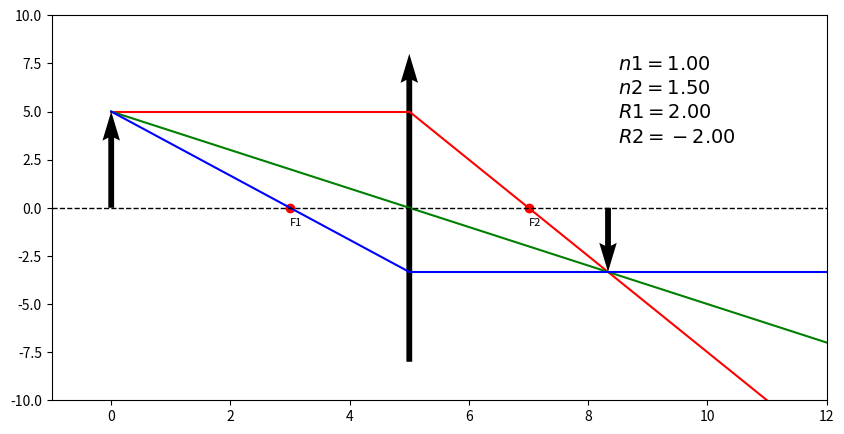

The matplotlib source for this figure:
import numpy as np
import matplotlib.pyplot as plt
###
n1=1
n2=1.5
d=0
R1=2
R2=-2
###
def lens_getF():

    f=((n2/n1)-1) * (1/R1 - 1/R2 + ((n1-1)*d)/n2*R1*R2)
    return 1/f

def light_yF(x,F,p):
    A=np.array([[p[0],1],[F,1]])
    B=np.array([p[1],0])
    
    a,b=np.linalg.solve(A, B)
    
    return a*x+b

def find_image(line1, line2):
    xdiff = (line1[0][0] - line1[1][0], line2[0][0] - line2[1][0])
    ydiff = (line1[0][1] - line1[1][1], line2[0][1] - line2[1][1])

    def det(a, b):
        return a[0] * b[1] - a[1] * b[0]

    div = det(xdiff, ydiff)
    if div == 0:
       raise Exception('lines do not intersect')

    d = (det(*line1), det(*line2))
    x = det(d, xdiff) / div
    y = det(d, ydiff) / div
    return [[x, 0],[x,y]]

plt.figure(figsize=(10,5))
#
origin=[[0,0],[0,5]]
lens=[[5,-8],[5,8]]
#First
plt.quiver(origin[0][0],origin[0][1],origin[1][0]-origin[0][0],origin[1][1]-origin[0][1], angles='xy', scale_units='xy', scale=1)
plt.quiver(lens[0][0],lens[0][1],lens[1][0]-lens[0][0],lens[1][1]-lens[0][1], angles='xy', scale_units='xy', scale=1)
###
F=lens_getF()
plt.scatter(lens[0][0]-F, 0, color='r')
plt.scatter(F+lens[0][0], 0, color='r')
plt.text(lens[0][0]-F, -0.5, 'F1', fontsize=8,verticalalignment='top')
plt.text(F+lens[0][0], -0.5, 'F2', fontsize=8,verticalalignment='top')

###
lightx=np.linspace(0,lens[0][0],10)
lighty1=np.linspace(origin[1][1],origin[1][1],10)
lighty2=light_yF(lightx,lens[0][0],[origin[0][0],origin[1][1]])
lighty3=light_yF(lightx,lens[0][0]-F,[origin[0][0],origin[1][1]])


plt.plot(lightx,lighty1,color='r')
plt.plot(lightx,lighty2,color='g')
plt.plot(lightx,lighty3,color='b')

###
lightxr=np.linspace(lens[0][0],12,10)
lightyr1=light_yF(lightxr,F+lens[0][0],[lightx[-1],lighty1[-1]])
lightyr2=light_yF(lightxr,lens[0][0],[origin[0][0],origin[1][1]])
lightyr3=np.linspace(lighty3[-1],lighty3[-1],10)


plt.plot(lightxr,lightyr1,color='r')
plt.plot(lightxr,lightyr2,color='g')
plt.plot(lightxr,lightyr3,color='b')

img = find_image([[lightxr[0],lightyr1[0]],[lightxr[-1],lightyr1[-1]]], [[lightxr[0],lightyr2[0]],[lightxr[-1],lightyr2[-1]]])
plt.quiver(img[0][0],img[0][1],img[1][0]-img[0][0],img[1][1]-img[0][1], angles='xy', scale_units='xy', scale=1)


textstr = '\n'.join((r'$n1=%.2f$' % (n1, ),r'$n2=%.2f$' % (n2, ),r'$R1=%.2f$' % (R1, ),r'$R2=%.2f$' % (R2, )))
plt.text(8.5, 8, textstr, fontsize=14,verticalalignment='top')
plt.axhline(y=0,lw=1,ls='--',color='black')
plt.xlim(-1, 12)
plt.ylim(-10, 10)
plt.show()

